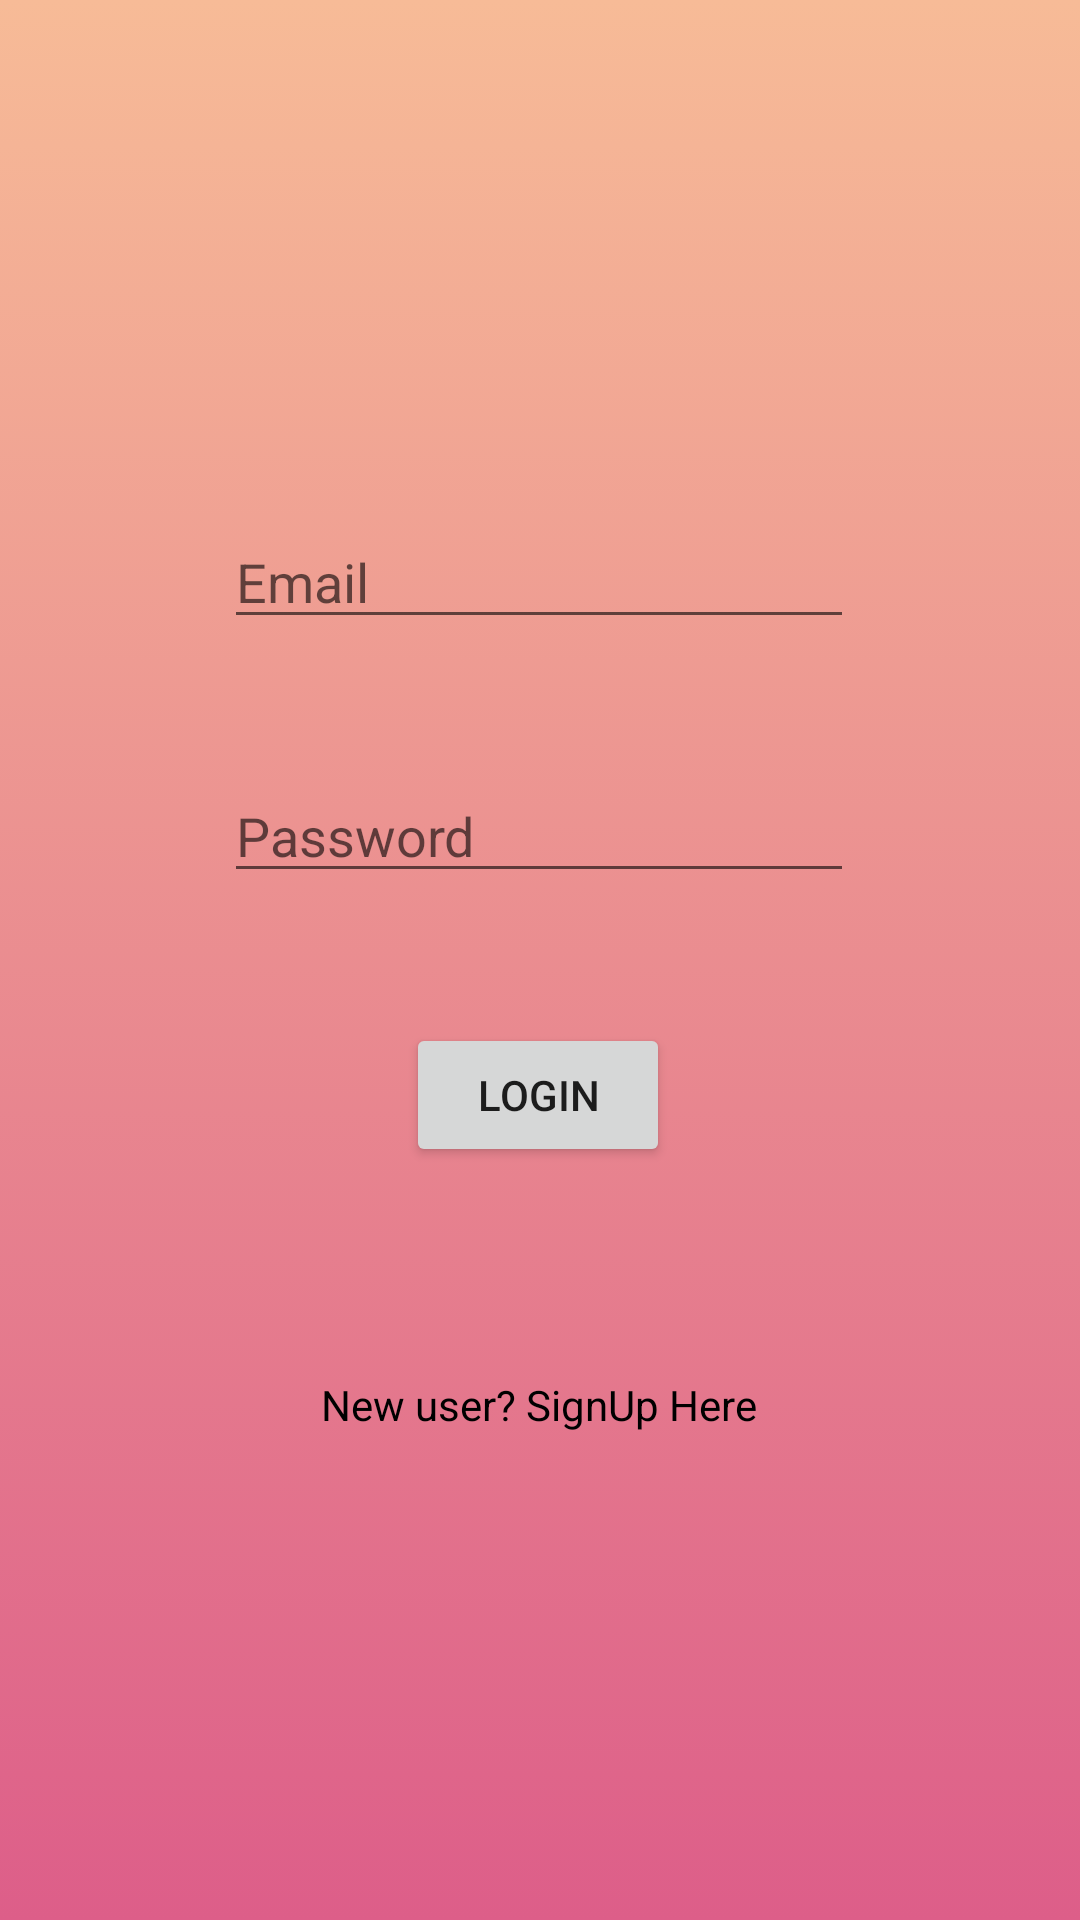

Android layout source for this screen:
<!-- AndroidManifest.xml: application theme Theme.Plasma4Life -->
<!-- res/layout/activity_main.xml -->
<?xml version="1.0" encoding="utf-8"?>
<androidx.constraintlayout.widget.ConstraintLayout xmlns:android="http://schemas.android.com/apk/res/android"
    xmlns:app="http://schemas.android.com/apk/res-auto"
    xmlns:tools="http://schemas.android.com/tools"
    android:layout_width="match_parent"
    android:layout_height="match_parent"
    android:background="@drawable/gradient_background"
    tools:context=".MainActivity">

    <EditText
        android:id="@+id/etName"
        android:layout_width="wrap_content"
        android:layout_height="wrap_content"
        android:ems="10"
        android:hint="Email"
        android:inputType="textPersonName"
        app:layout_constraintBottom_toBottomOf="parent"
        app:layout_constraintEnd_toEndOf="parent"
        app:layout_constraintHorizontal_bias="0.497"
        app:layout_constraintStart_toStartOf="parent"
        app:layout_constraintTop_toTopOf="parent"
        app:layout_constraintVertical_bias="0.287" />

    <EditText
        android:id="@+id/etPassword"
        android:layout_width="wrap_content"
        android:layout_height="wrap_content"
        android:ems="10"
        android:hint="Password"
        android:inputType="textPassword"
        app:layout_constraintBottom_toBottomOf="parent"
        app:layout_constraintEnd_toEndOf="parent"
        app:layout_constraintHorizontal_bias="0.497"
        app:layout_constraintStart_toStartOf="parent"
        app:layout_constraintTop_toBottomOf="@+id/etName"
        app:layout_constraintVertical_bias="0.112" />

    <Button
        android:id="@+id/loginB"
        android:layout_width="wrap_content"
        android:layout_height="wrap_content"
        android:text="Login"
        app:layout_constraintBottom_toBottomOf="parent"
        app:layout_constraintEnd_toEndOf="parent"
        app:layout_constraintHorizontal_bias="0.498"
        app:layout_constraintStart_toStartOf="parent"
        app:layout_constraintTop_toBottomOf="@+id/etPassword"
        app:layout_constraintVertical_bias="0.147" />

    <TextView
        android:id="@+id/tvRegister"
        android:layout_width="wrap_content"
        android:layout_height="wrap_content"
        android:text="New user? SignUp Here"
        android:textColor="#000000"
        app:layout_constraintBottom_toBottomOf="parent"
        app:layout_constraintEnd_toEndOf="parent"
        app:layout_constraintHorizontal_bias="0.498"
        app:layout_constraintStart_toStartOf="parent"
        app:layout_constraintTop_toBottomOf="@+id/loginB"
        app:layout_constraintVertical_bias="0.3" />
</androidx.constraintlayout.widget.ConstraintLayout>
<!-- resources referenced by this layout -->
<resources>
  <!-- drawable gradient_background (drawable-v24) -->
  <?xml version="1.0" encoding="utf-8"?>
  <selector xmlns:android="http://schemas.android.com/apk/res/android">
  <item>
      <shape>
          <gradient android:angle="90"
              android:endColor="#f7bb97"
              android:startColor="#dd5e89"
              android:type="linear"/>
      </shape>
  </item>
  </selector>
  <style name="Theme.Plasma4Life" parent="Theme.MaterialComponents.DayNight.DarkActionBar">
          
          <item name="colorPrimary">#F44336</item>
          <item name="colorPrimaryVariant">#F44336</item>
          <item name="colorOnPrimary">@color/white</item>
          
          <item name="colorSecondary">@color/teal_200</item>
          <item name="colorSecondaryVariant">@color/teal_700</item>
          <item name="colorOnSecondary">@color/black</item>
          
          <item name="android:statusBarColor" tools:targetApi="l">?attr/colorPrimaryVariant</item>
          
      </style>
  <!-- not gathered from this repository: default colours our renderer supplied (Android Studio template values) -->
  <color name="teal_200">#FF03DAC5</color>
  <color name="teal_700">#FF018786</color>
  <color name="black">#FF000000</color>
  <color name="white">#FFFFFFFF</color>
</resources>
